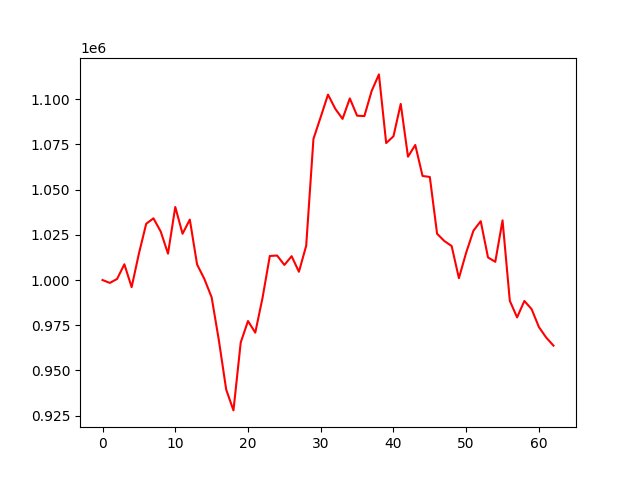

Data behind this chart, as committed beside it:
account_value, date, daily_return
1000000, 2021-04-09, 
998391, 2021-04-12, -0.001609
1000601, 2021-04-13, 0.002213
1008712, 2021-04-14, 0.008106
996054, 2021-04-15, -0.01255
1014625, 2021-04-16, 0.01865
1031108, 2021-04-19, 0.01624
1034148, 2021-04-20, 0.002949
1026826, 2021-04-21, -0.00708
1014599, 2021-04-22, -0.01191
1040420, 2021-04-23, 0.02545
1025612, 2021-04-26, -0.01423
1033438, 2021-04-27, 0.007631
1008586, 2021-04-28, -0.02405
1000590, 2021-04-29, -0.007928
990430, 2021-04-30, -0.01015
966502, 2021-05-06, -0.02416
939398, 2021-05-07, -0.02804
927858, 2021-05-10, -0.01228
965452, 2021-05-11, 0.04052
977315, 2021-05-12, 0.01229
970883, 2021-05-13, -0.006582
990168, 2021-05-14, 0.01986
1013308, 2021-05-17, 0.02337
1013557, 2021-05-18, 0.0002456
1008335, 2021-05-19, -0.005152
1013186, 2021-05-20, 0.00481
1004570, 2021-05-21, -0.008504
1018931, 2021-05-24, 0.0143
1078100, 2021-05-25, 0.05807
1090236, 2021-05-26, 0.01126
1102600, 2021-05-27, 0.01134
1094762, 2021-05-28, -0.007108
1089168, 2021-05-31, -0.00511
1100488, 2021-06-01, 0.01039
1090935, 2021-06-02, -0.008681
1090707, 2021-06-03, -0.0002089
1104581, 2021-06-04, 0.01272
1113781, 2021-06-07, 0.008329
1075795, 2021-06-08, -0.03411
1079531, 2021-06-09, 0.003473
1097455, 2021-06-10, 0.0166
1068236, 2021-06-11, -0.02662
1074732, 2021-06-15, 0.00608
1057587, 2021-06-16, -0.01595
1057022, 2021-06-17, -0.0005342
1025607, 2021-06-18, -0.02972
1021572, 2021-06-21, -0.003934
1018820, 2021-06-22, -0.002694
1001023, 2021-06-23, -0.01747
1015171, 2021-06-24, 0.01413
1027307, 2021-06-25, 0.01196
1032559, 2021-06-28, 0.005112
1012505, 2021-06-29, -0.01942
1010077, 2021-06-30, -0.002399
1033003, 2021-07-01, 0.0227
988490, 2021-07-02, -0.04309
979323, 2021-07-05, -0.009274
988412, 2021-07-06, 0.009282
983883, 2021-07-07, -0.004583
... 3 more rows
